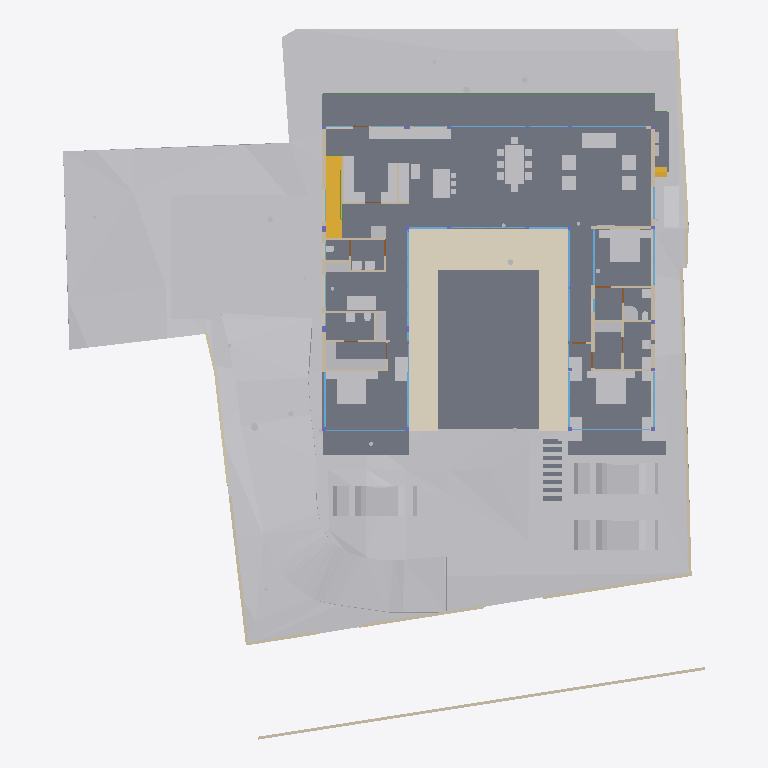
Plan cut of the same IFC building model at storey 'FF' (level 0.45 m, cut at 1.85 m), seen from above with north up, elements coloured by IFC class: 55 other elements (light grey), 38 walls (beige), 26 windows (light blue), 13 slabs (grey), 4 doors (brown), 2 stair flights (yellow), 2 beams (green), 1 covering (cream). Cut surfaces are drawn darker.
Extent 40.0 m × 44.2 m × 15.4 m (x, y, z). Storeys (6): Footing at -3.50 m; GF at -2.55 m; FF Lvl at 0.00 m; FF at 0.45 m; FF Lintel at 3.15 m; SF at 3.65 m. Elements (499): 135 IfcBeam, 74 IfcWall, 46 IfcSlab, 44 IfcColumn, 37 IfcWindow, 30 IfcFurniture, 23 IfcGeographicElement, 19 IfcEarthworksCut, 17 IfcDoor, 17 IfcFooting, 14 IfcSanitaryTerminal, 13 IfcCovering.

HEADER;
FILE_DESCRIPTION(('ViewDefinition [CoordinationView]'),'2;1');
FILE_NAME('Manilal.ifc','2025-07-10T14:11:47+05:30',(),(),'IfcOpenShell 0.8.3-alpha250613','Bonsai 0.8.3-alpha250613-9b8357c','');
FILE_SCHEMA(('IFC4X3'));
ENDSEC;
DATA;
#1480=IFCPROJECT('2TuuvCHJz54PsFPcraEbH$',$,'My Project',$,$,$,$,(#3,#128),#1481);
#3305=IFCSITE('0lpfVeOW52QfroqLYyHNY2',$,'My Site',$,$,#26,$,$,$,$,$,$,$,$);
#3313=IFCBUILDING('0MzaWOaS178x5FMqOflU3C',$,'My Building',$,$,#25,$,$,$,$,$,$);
#2081=IFCBUILDINGSTOREY('09kFoqoxrCvB1_fcEsMZsQ',$,'FF',$,$,#217,$,$,$,$);
#2986=IFCBUILDINGSTOREY('0zoFHJ9PnFW80M$mIVDQW3',$,'GF',$,$,#14477,$,$,$,$);
#17145=IFCBUILDINGSTOREY('0MckaoTknA3edZMUNhTyAK',$,'SF',$,$,#17254,$,$,$,$);
#20035=IFCBUILDINGSTOREY('3LpnsPikv4mRTBpfC3WQtx',$,'FF Lvl',$,$,#20051,$,$,$,$);
#23582=IFCBUILDINGSTOREY('0DtUgpQ1b6nBmkLmvc_ehu',$,'FF Lintel',$,$,#23767,$,$,$,$);
#459032=IFCBUILDINGSTOREY('2nxT8wHGnDX9t8LjuK$yoz',$,'Footing',$,$,#459177,$,$,$,$);
#457595=IFCGEOGRAPHICELEMENT('1mqx3WFMb0_xZzgY5_pKpf',$,'Site',$,$,$,#458342,$,.TERRAIN.);
#2047=IFCSLAB('0o4IYvr$r5a9xXip1qf77x',$,'Slab',$,$,#57250,#2052,$,$);
#460540=IFCEARTHWORKSCUT('3NfQzW2p90kemh8IGcUxhf',$,'roader',$,$,#461135,#461124,$,.PAVEMENTMILLING.);
#19980=IFCSLAB('0gBflP6QrCERrajZS4Jcb5',$,'Slab',$,$,#244961,#19995,$,$);
#444096=IFCCOVERING('0_sfUdWJL30geCimsSdPtS',$,'Covering',$,$,#444126,#444111,$,$);
#446077=IFCVEHICLE('2$JJjIzDr6fuhTHFNPOXyx',$,'Vehicle',$,$,#461274,#446090,$,$);
#446049=IFCVEHICLE('1yICD2o296ROLrpKuhe72z',$,'Vehicle',$,$,#461269,#446062,$,$);
#446110=IFCVEHICLE('375bP1QIr5xwaw0xewwnFn',$,'Vehicle',$,$,#461279,#446123,$,$);
#363504=IFCSLAB('0r6Ht4Hfz9hfKU4rzPm32Z',$,'Slab',$,$,#363537,#363513,$,$);
#363538=IFCSLAB('0rfp_Ohov2qeqT3_TxdHEi',$,'Slab',$,$,#363567,#363547,$,$);
#441052=IFCWALL('1WNacC15X0Xf0V_b60Qnrw',$,'Wall',$,$,#441102,#441063,$,$);
#51049=IFCSTAIRFLIGHT('0QDG9AXQX0PgjOZTZBSSJQ',$,'StairFlight',$,$,#330515,#51062,$,12,11,0.183333337306976,0.150000005960464,.STRAIGHT.);
#7058=IFCFURNITURE('29pE85kkP97uASnGdXI9bH',$,'Furniture',$,$,#454629,#7090,$,$);
#11846=IFCFURNITURE('39rrc9a3PCpOjz$eiTdf$W',$,'Furniture',$,$,#447512,#11878,$,$);
#11957=IFCFURNITURE('2J33rbez11iRfVrYceM8DY',$,'Furniture',$,$,#305743,#11970,$,$);
#12030=IFCFURNITURE('3B8s7E7fjDlO_NqnYQjYof',$,'Furniture',$,$,#33408,#12043,$,$);
#449171=IFCFURNITURE('1rzBAdF2XDYQCO3KH26Ul$',$,'Furniture',$,$,#449207,#449182,$,$);
#362573=IFCSLAB('1kNiYiJ25CpB2FM_apFwUL',$,'Slab',$,$,#363002,#362594,$,$);
#469709=IFCEARTHWORKSCUT('24tjs_WczFGx2s92wm5ufQ',$,'Cut',$,$,#470177,#469722,$,.BASE_EXCAVATION.);
#395961=IFCWALL('2oTy5UOG136OtM3IP_qiPs',$,'Wall',$,$,#396036,#395972,$,$);
#7098=IFCFURNITURE('3MXk8gWif1ohE$RfY6DOqq',$,'Furniture',$,$,#445182,#7130,$,$);
#244456=IFCFURNISHINGELEMENT('1V34mhiDv5wggbUM6jRsQC',$,'FurnishingElement',$,$,#244865,#244484,$);
#19509=IFCFURNISHINGELEMENT('1wEKKIVzjDLeDjVjJGXiki',$,'FurnishingElement',$,$,#446142,#19541,$);
#26337=IFCWALL('0dMaumaK11Re$pxoZyVSQ9',$,'Wall',$,$,#27501,#26348,$,$);
#469762=IFCEARTHWORKSCUT('2c4gnIr3v1nAQHoHaKZ1p7',$,'Cut',$,$,#470192,#469775,$,.BASE_EXCAVATION.);
#229971=IFCWALL('2oOsi6buvCeB4sZT1ijFA2',$,'Wall',$,$,#230065,#229982,$,$);
#26770=IFCWALL('27WVA19Qv4efvQm6cWiqsn',$,'Wall',$,$,#452668,#26781,$,$);
#230171=IFCWALL('1HPS5ge59FQA3Ucv4$dmpm',$,'Wall',$,$,#230227,#230182,$,$);
#449470=IFCFURNITURE('297XdECV95zgrEUMPgoxvq',$,'Furniture',$,$,#449514,#449481,$,$);
#449115=IFCFURNITURE('0r1oMxLo96H9rva9YbPCGB',$,'Furniture',$,$,#463769,#449126,$,$);
#469680=IFCEARTHWORKSCUT('3DH8AXGtr84A1S6fSLl6R5',$,'Cut',$,$,#470202,#469693,$,.BASE_EXCAVATION.);
#445890=IFCWALL('2QiW7TnGvAygi5PkoeW31n',$,'Wall',$,$,#461527,#445901,$,$);
#36042=IFCWALL('2FDZc$1Z57bgSDQnhsHhc1',$,'Wall',$,$,#462457,#36062,$,$);
#29907=IFCBEAM('2zUjaUIRX8PO_$$4dpm23v',$,'Beam',$,$,#265083,#29919,$,$);
#27060=IFCWALL('10l$0x7lzBbBMMGF1qxI0s',$,'Wall',$,$,#27511,#27071,$,$);
#35319=IFCWALL('2ecVpX7frBE9HnXe73i5Ta',$,'Wall',$,$,#243891,#35339,$,$);
#44057=IFCWALL('1nWrLatmX5UucIWFwHwqn7',$,'Wall',$,$,#446710,#44077,$,$);
#37612=IFCWALL('2oouJeu9XF0PkUjeEvxQOm',$,'Wall',$,$,#461778,#37632,$,$);
#469796=IFCEARTHWORKSCUT('1xOkX0EnbDXe45unux$M5M',$,'Cut',$,$,#470182,#469809,$,.BASE_EXCAVATION.);
#469738=IFCEARTHWORKSCUT('2CFy$zORXCoR3tq$xUvFLs',$,'Cut',$,$,#470187,#469751,$,.BASE_EXCAVATION.);
#449257=IFCFURNITURE('2WOkgMLY9DaQ5N36UmDPHK',$,'Furniture',$,$,#463774,#449268,$,$);
#244541=IFCFURNISHINGELEMENT('2JwwUQmCv2Ae2QjMfamPsc',$,'FurnishingElement',$,$,#265956,#244569,$);
#267470=IFCFURNISHINGELEMENT('1ufA2ANE52JhTB4cHcvKQc',$,'FurnishingElement',$,$,#267555,#267498,$);
#266876=IFCFURNISHINGELEMENT('1EaqRQINj92O5_luxyduwz',$,'FurnishingElement',$,$,#447497,#266904,$);
#172760=IFCWALL('2sYuhccprBsBolIfSKHX1A',$,'Wall',$,$,#447182,#172780,$,$);
#7138=IFCFURNITURE('07u5w712j3mw4b0aBksq9x',$,'Furniture',$,$,#445192,#7170,$,$);
#7230=IFCFURNITURE('257RdHH05EBOcTJGwoEUlD',$,'Furniture',$,$,#445202,#7243,$,$);
#97271=IFCFURNITURE('264iryIv5DPeHKPV4n8Efc',$,'Furniture',$,$,#97450,#97284,$,$);
#1526=IFCWALL('1CCeDmF7D6CgViS7R2QfSU',$,'Wall',$,$,#384601,#1527,$,$);
#267570=IFCFURNISHINGELEMENT('0xsfNp7ez56h_anoL1l3n4',$,'FurnishingElement',$,$,#267655,#267598,$);
#25887=IFCWALL('3DOK2PUDn3QwM2HLeZR6QD',$,'Wall',$,$,#452788,#25894,$,$);
#7183=IFCFURNITURE('0I7Hp4EB58Eh801L1SZ2MY',$,'Furniture',$,$,#445197,#7196,$,$);
#7204=IFCFURNITURE('0w5hTHOp59R8PIefbPbOxu',$,'Furniture',$,$,#445187,#7217,$,$);
#97245=IFCFURNITURE('12HNCs16rDfwTzmyXQzSEm',$,'Furniture',$,$,#97445,#97258,$,$);
#312328=IFCSANITARYTERMINAL('2ApYGb9E92GxsnAmMhtfWI',$,'SanitaryTerminal',$,$,#447542,#312360,$,$);
#46178=IFCELECTRICAPPLIANCE('1eEaYeX5DEbxuBNwn_MOC2',$,'ElectricAppliance','655L LG Double Door',$,#388463,#46210,$,$);
#7853=IFCWALL('27UD4TXAD7ihl0Wy7NK4TU',$,'Wall',$,$,#447361,#7873,$,$);
#449426=IFCFURNITURE('2ZM40$ZAb70PRrzHW9LpJ8',$,'Furniture',$,$,#449552,#449437,$,$);
#1342=IFCWALL('1zYAwAgZ94A9q2Xf$lP7Cn',$,'Wall',$,$,#266006,#1343,$,$);
#449334=IFCFURNITURE('2xTMk_x9f9Fg$66m5Mz6NH',$,'Furniture',$,$,#449385,#449345,$,$);
#46383=IFCELECTRICAPPLIANCE('2_D_HDgNP7hhO3sllSgE08',$,'ElectricAppliance.001',$,$,#77601,#46415,$,$);
#130539=IFCWALL('1N0zesiAv8s9$ZcdzUGklQ',$,'Wall',$,$,#244896,#130559,$,$);
#1178=IFCWALL('3AfEJ0oVbCRebTpYg3hat2',$,'Wall',$,$,#264970,#1184,$,$);
#27098=IFCWALL('2qQNxnpy98iB6JMyhLi2FK',$,'Wall',$,$,#27516,#27109,$,$);
#1256=IFCWALL('3lCTnZM_XFn9QCb3frIzB4',$,'Wall',$,$,#267272,#1262,$,$);
#362609=IFCSTAIRFLIGHT('2YQn9a$XPAR8PX6QXu0TXq',$,'StairFlight',$,$,#364910,#362641,$,16,15,0.206249997019768,0.25,.STRAIGHT.);
#1112=IFCWALL('0ZJZVj_BPB0RhymVqZDjrB',$,'Wall',$,$,#382289,#1118,$,$);
#93655=IFCWALL('3ehB$V3hTFvf8xZdTKhW01',$,'Wall',$,$,#447159,#93675,$,$);
#26134=IFCWALL('3i_YpJFe9529T2L9L4$CKB',$,'Wall',$,$,#27496,#26145,$,$);
#173453=IFCWINDOW('3TfmPwo9v7g8rl7yTI8PR0',$,'Window',$,$,#447760,#173471,$,2.79999995231628,3.45000004768372,$,$,$);
#380842=IFCWINDOW('3PLDVCZpH7LhgfzRTvXp7K',$,'Window',$,$,#384753,#384709,$,1.79999995231628,1.0,$,$,$);
#2037=IFCWALL('2UVtoYL$14dgND2FpfCTNX',$,'Wall',$,$,#447557,#2042,$,$);
#25622=IFCWINDOW('03HgKoXUP97huBY23s7FSC',$,'Window',$,$,#243921,#102990,$,2.79999995231628,3.45000004768372,$,.DOUBLE_PANEL_VERTICAL.,$);
#42904=IFCWINDOW('0yG0aNsF5CdOTl1YRaiwT0',$,'Window',$,$,#266021,#109941,$,2.79999995231628,4.0,$,$,$);
#183171=IFCWINDOW('2eK2SWY_H22e6Svf5gP6pA',$,'Window',$,$,#384583,#384539,$,1.79999995231628,3.45000004768372,$,$,$);
#384612=IFCWINDOW('2C8MHtt2H8jQIK8DkgU_ce',$,'Window',$,$,#389193,#384644,$,1.79999995231628,3.45000004768372,$,$,$);
#447224=IFCWINDOW('3guyH63vnB3P$cCD9r0_zK',$,'Window',$,$,#447587,#447242,$,2.79999995231628,4.5,$,$,$);
#447264=IFCWINDOW('2$JXuyiTT8QfjHWzh3RQpm',$,'Window',$,$,#447592,#447282,$,2.79999995231628,3.0,$,$,$);
#42784=IFCWINDOW('1X8uCygFf1TRSEXVdpbnd0',$,'Window',$,$,#266026,#110183,$,2.79999995231628,3.0,$,$,$);
#444755=IFCWALL('32z2NpiHrAyuIqyu_YGXgO',$,'Wall',$,$,#444817,#444775,$,$);
#1283=IFCWALL('3TMKTJOXP4kO7RGlBcguQ3',$,'Wall',$,$,#265003,#1289,$,$);
#45867=IFCWINDOW('2ITQQA3UX1gg8I8niCWSY4',$,'Window',$,$,#266016,#447994,$,2.79999995231628,4.5,$,$,$);
#12082=IFCFURNITURE('1ijuMDyij9H8QL3CN8GtC4',$,'Furniture',$,$,#33418,#12095,$,$);
#233175=IFCSLAB('0VBI372_j7QfV8K77ZXc2j',$,'Slab',$,$,#396328,#233196,$,$);
#233423=IFCSLAB('2iz_Ym1n1ESAR1rowyjd_I',$,'Slab',$,$,#396358,#233448,$,$);
#7689=IFCWALL('0dxWKeo9r0A8LiqkBJOP0c',$,'Wall',$,$,#447547,#7709,$,$);
#444834=IFCWALL('1Fx9sEX11DYf94GLQzz2JU',$,'Wall',$,$,#444891,#444854,$,$);
#31788=IFCSANITARYTERMINAL('1k$1F$QwDAaQd7DgWKkhJt',$,'SanitaryTerminal',$,$,#81866,#31801,$,$);
#32932=IFCSANITARYTERMINAL('0alXl67Mz3UOHuHPJAAx8X',$,'SanitaryTerminal',$,$,#81871,#32945,$,$);
#11886=IFCFURNITURE('08t00vVFn2_PNEL0nmpi4V',$,'Furniture',$,$,#447502,#11918,$,$);
#11931=IFCFURNITURE('2JL5EreVn6NOEYfo807d0n',$,'Furniture',$,$,#447507,#11944,$,$);
#12056=IFCFURNITURE('1Tx$doZ9b7ixhiQ_gbtQd4',$,'Furniture',$,$,#33413,#12069,$,$);
#233456=IFCSLAB('3aaRRI8RTD_hmdhlW5RoWg',$,'Slab',$,$,#396363,#233481,$,$);
#12849=IFCSANITARYTERMINAL('1ztpUHwNv1MuVJRLc_toj6',$,'SanitaryTerminal',$,$,#447532,#12881,$,$);
#12946=IFCSANITARYTERMINAL('237pQbKSj1tg5CbkfQmNl1',$,'SanitaryTerminal',$,$,#441918,#12959,$,$);
#62783=IFCSANITARYTERMINAL('1W6hE1Q9HFq9QjSPyMj_lH',$,'SanitaryTerminal',$,$,#447537,#62796,$,$);
#7785=IFCWALL('3alb8PmNnBWRaq9wE7XFnt',$,'Wall',$,$,#446660,#7805,$,$);
#265447=IFCWINDOW('11VC8UY6nBiuqgLWYbOviy',$,'Window',$,$,#436317,#265465,$,2.79999995231628,4.92999982833862,$,.SINGLE_PANEL.,$);
#52721=IFCWALL('3HoUgi9751ffyJn8Tt97uA',$,'Wall',$,$,#266381,#52741,$,$);
#23385=IFCWINDOW('3liBQwp293KPogKKZ10Jtg',$,'Window',$,$,#265446,#43696,$,2.79999995231628,4.92999982833862,$,.SINGLE_PANEL.,$);
#150204=IFCWINDOW('2rSMA4AuH6FeN4rb0KSroB',$,'Window',$,$,#244976,#150354,$,2.79999995231628,2.40050005912781,$,.SINGLE_PANEL.,$);
#46025=IFCWALL('3_n5vNidv469mEa41_hn3r',$,'Wall',$,$,#463784,#46045,$,$);
#150381=IFCWINDOW('0RDdtohGb3wPXN7Q65V5l1',$,'Window',$,$,#244981,#150394,$,2.79999995231628,2.40050005912781,$,.SINGLE_PANEL.,$);
#233258=IFCSLAB('2WAIJ5xUDCB8vhErrinr6d',$,'Slab',$,$,#396333,#233283,$,$);
#233291=IFCSLAB('3mCoSy7r190wdzvyYb56iW',$,'Slab',$,$,#396338,#233316,$,$);
#233324=IFCSLAB('2BlEnr04f3vANw00E8t1T3',$,'Slab',$,$,#396343,#233349,$,$);
#233357=IFCSLAB('06iRZLKKfCP8faLo55KHRz',$,'Slab',$,$,#396348,#233382,$,$);
#233390=IFCSLAB('2f2jkuEQ95deHHcp0LeZsL',$,'Slab',$,$,#396353,#233415,$,$);
#55311=IFCWALL('1sNrPq82f1qvmjg1j5M$n3',$,'Wall',$,$,#187866,#55331,$,$);
#80186=IFCWALL('3kDpYh0M9DMQCp3tr5pnbc',$,'Wall',$,$,#267235,#80206,$,$);
#380908=IFCWINDOW('1lGEA26ojCweF_Y_0KBSy7',$,'Window',$,$,#381188,#380926,$,1.79999995231628,1.0,$,$,$);
#11978=IFCFURNITURE('2GNkki_F53svXIRizzljEt',$,'Furniture',$,$,#305733,#265156,$,$);
#265169=IFCFURNITURE('2hfsZI7BX1G95tXka9KQ4c',$,'Furniture',$,$,#305738,#265182,$,$);
#67609=IFCWALL('1b9bPzqb104AcHTtLpy63V',$,'Wall',$,$,#267456,#67629,$,$);
#12920=IFCSANITARYTERMINAL('0kpsmz29D8juUyM19Wtlly',$,'SanitaryTerminal',$,$,#441908,#12933,$,$);
#12769=IFCSANITARYTERMINAL('2vdxbHG$XBkAinHNSDuSLM',$,'SanitaryTerminal',$,$,#447522,#12801,$,$);
#62762=IFCSANITARYTERMINAL('2DTr6V3Ov5BOyCO61nsVCy',$,'SanitaryTerminal',$,$,#447527,#62775,$,$);
#441596=IFCBEAM('0mg04q$01DhAmI44ZcdEcS',$,'Beam',$,$,#441669,#441607,$,$);
#12998=IFCSANITARYTERMINAL('1pCYUjjaX5yvTggnnvT9WB',$,'SanitaryTerminal',$,$,#267881,#13011,$,$);
#395885=IFCWALL('0SzsKfT0jBuBF18kzhhOm3',$,'Wall',$,$,#395960,#395896,$,$);
#465256=IFCGEOGRAPHICELEMENT('2hWh3TuZPCwB0qwf7zQl8W',$,'Plaav','48dia, 150c',$,#468973,#467648,$,.VEGETATION.);
#363956=IFCUNITARYEQUIPMENT('2jk8msV5n85QmwykNSoutP',$,'UnitaryEquipment',$,$,#364920,#363969,$,$);
#363982=IFCUNITARYEQUIPMENT('2IoLUD56D97gPVX_sl2ctQ',$,'UnitaryEquipment',$,$,#364925,#363995,$,$);
#176076=IFCWINDOW('2ZtwOiAmvEueKbdoo64HrK',$,'Window',$,$,#267144,#176089,$,2.79999995231628,2.40050005912781,$,.SINGLE_PANEL.,$);
#41613=IFCWINDOW('3V21HLULz4rhhoikKYxwTW',$,'Window.022',$,$,#244991,#148935,$,2.79999995231628,2.32599997520447,$,.DOUBLE_PANEL_VERTICAL.,$);
#130039=IFCWINDOW('2d4nEuDYnCKAVj7s5RlWM7',$,'Window',$,$,#267149,#175723,$,2.79999995231628,4.82399988174438,$,.TRIPLE_PANEL_VERTICAL.,$);
#149274=IFCWINDOW('30_aGhIs59sBUX7Za7xGJZ',$,'Window.022',$,$,#244986,#149292,$,2.79999995231628,2.32599997520447,$,.DOUBLE_PANEL_VERTICAL.,$);
#175745=IFCWINDOW('3z5JKHZ41FdxrSJllwuMgx',$,'Window',$,$,#267154,#175763,$,2.79999995231628,4.82399988174438,$,.TRIPLE_PANEL_VERTICAL.,$);
#175844=IFCWINDOW('3FEUGUF8n8vfgPx6dMRP2G',$,'Window',$,$,#267159,#175862,$,2.79999995231628,4.82399988174438,$,.TRIPLE_PANEL_VERTICAL.,$);
#175889=IFCWINDOW('3QDjposrH1gvpn64wXKX9b',$,'Window',$,$,#267164,#175907,$,2.79999995231628,4.82399988174438,$,.TRIPLE_PANEL_VERTICAL.,$);
#467252=IFCGEOGRAPHICELEMENT('3uYxZnds99jOH$HzfZr4nt',$,'Plaav','43dia, 135c',$,#468938,#467634,$,.VEGETATION.);
#28808=IFCWALL('3m8X89_nHEBQ3A$cO0dW30',$,'Wall',$,$,#447562,#28828,$,$);
#93153=IFCDOOR('06ge_TnPfF$uRFBA_bihvC',$,'Door',$,$,#267189,#93166,$,2.09999990463257,1.0,$,$,$);
#110332=IFCWINDOW('3vjocJxinCiwHdUnGVZCKs',$,'Window',$,$,#166499,#166072,$,1.79999995231628,2.0,$,.DOUBLE_PANEL_VERTICAL.,$);
#14220=IFCWINDOW('1JUpa15w1EPgGvbWoKg73I',$,'Window',$,$,#463764,#169623,$,1.5,2.5,$,.SINGLE_PANEL.,$);
#55626=IFCWALL('2M7j5Ecbb0FxD1NCjCSrSn',$,'Wall',$,$,#187838,#55646,$,$);
#233083=IFCWINDOW('0ZIFlr5aL5vhbPv_6PnM6F',$,'Window',$,$,#266396,#233096,$,1.79999995231628,3.45000004768372,$,$,$);
#448009=IFCWINDOW('1k5j2LZo12PPy25cDOE0F2',$,'Window',$,$,#448069,#448022,$,1.79999995231628,3.45000004768372,$,$,$);
#9033=IFCDOOR('1G5Su1EVTF8AbsbEytgRBM',$,'Door',$,$,#446641,#9065,$,2.09999990463257,1.0,$,$,$);
#67076=IFCDOOR('3tEFG6Om12k9izFOR1Pomu',$,'Door',$,$,#188223,#82092,$,2.09999990463257,1.0,$,$,$);
#446996=IFCDOOR('1hPKTZqtDCleYhfZuRwpqW',$,'Door',$,$,#447079,#447009,$,2.09999990463257,1.0,$,$,$);
ENDSEC;
